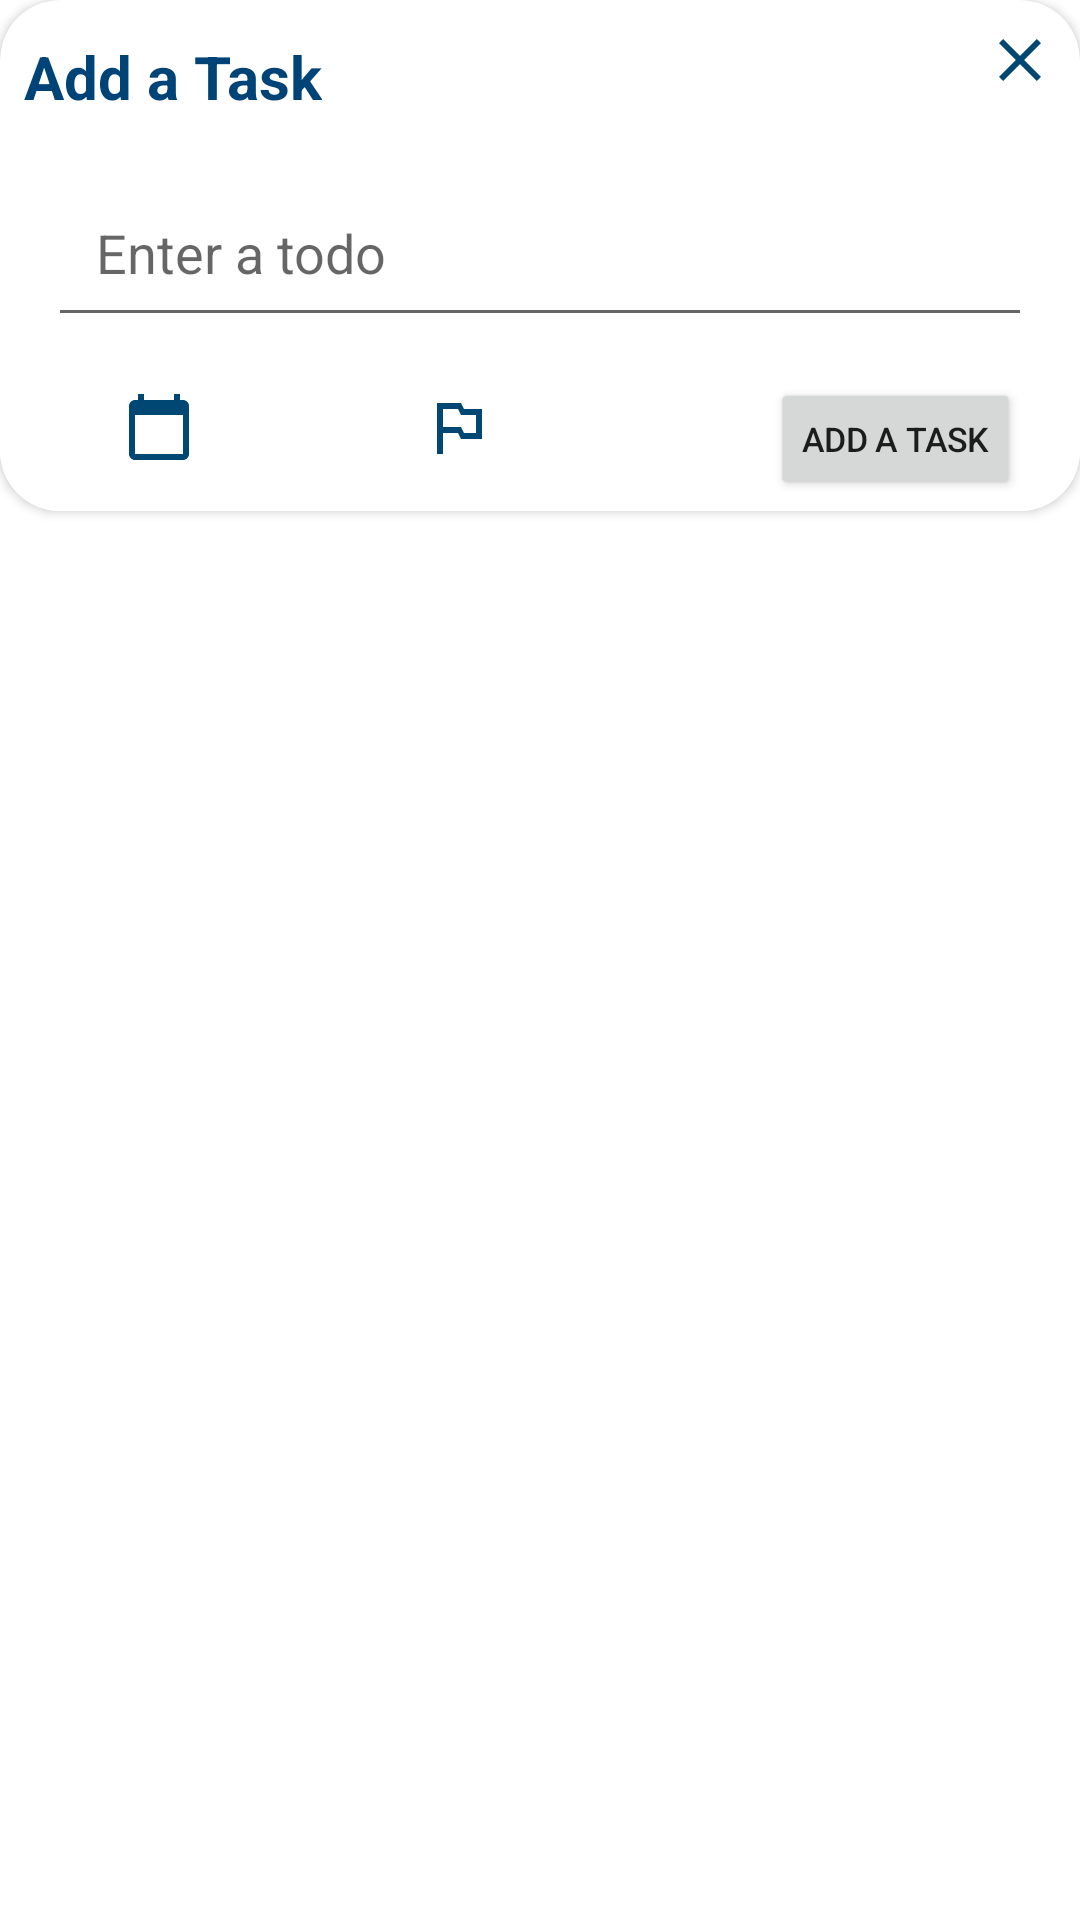

This screen was rendered from an Android layout file. Write that file and the resources it references.
<!-- AndroidManifest.xml: application theme Theme.MyApplication -->
<!-- res/layout/tododialog.xml -->
<?xml version="1.0" encoding="utf-8"?>
<LinearLayout
    xmlns:android="http://schemas.android.com/apk/res/android"
    android:layout_width="350dp"
    android:layout_height="wrap_content"
    xmlns:app="http://schemas.android.com/apk/res-auto"
   >

    <androidx.cardview.widget.CardView
        android:layout_width="match_parent"
        android:layout_height="wrap_content"
        app:cardCornerRadius="20dp"
        app:layout_constraintBottom_toBottomOf="parent"
        app:layout_constraintEnd_toEndOf="parent"
        app:layout_constraintStart_toStartOf="parent"
        app:layout_constraintTop_toTopOf="parent">

        <androidx.constraintlayout.widget.ConstraintLayout
            android:layout_width="match_parent"
            android:layout_height="wrap_content"
            android:padding="@dimen/dimen_8">

            <ImageView
                android:id="@+id/imageViewClose"
                android:layout_width="wrap_content"
                android:layout_height="wrap_content"
                android:src="@drawable/ic_baseline_close_24"
                app:layout_constraintEnd_toEndOf="parent"
                app:layout_constraintTop_toTopOf="parent"
                android:contentDescription="@string/close_desc">

            </ImageView>

            <TextView
                android:layout_width="wrap_content"
                android:layout_height="wrap_content"
                android:layout_marginTop="4dp"
                android:text="@string/add_task"
                android:textColor="@color/royal_blue"
                android:textSize="20sp"
                android:textStyle="bold"
                app:layout_constraintEnd_toStartOf="@+id/imageViewClose"
                app:layout_constraintHorizontal_bias="0.0"
                app:layout_constraintStart_toStartOf="parent"
                app:layout_constraintTop_toTopOf="parent">

            </TextView>
        </androidx.constraintlayout.widget.ConstraintLayout>

        <androidx.constraintlayout.widget.ConstraintLayout
            android:layout_width="match_parent"
            android:layout_height="wrap_content"
            android:id="@+id/con1"
            android:layout_marginTop="40dp"
            android:background="#fff"
            app:behavior_hideable="false"
            app:behavior_peekHeight="@dimen/dimen_32">

            <EditText
                android:id="@+id/enter_todo_et"
                android:layout_width="0dp"
                android:layout_height="wrap_content"
                android:autofillHints="@string/edit_hint1"
                android:layout_margin="@dimen/dimen_16"
                android:hint="@string/enter_todo_hint"
                android:inputType="textPersonName"
                android:padding="@dimen/dimen_16"
                app:layout_constraintEnd_toEndOf="parent"
                app:layout_constraintStart_toStartOf="parent"
                app:layout_constraintTop_toTopOf="parent" />

            <ImageButton
                android:id="@+id/priority_todo_button"
                android:layout_width="77dp"
                android:layout_height="40dp"
                android:layout_marginStart="24dp"
                android:layout_marginTop="10dp"
                android:background="@android:color/transparent"
                android:contentDescription="@string/image_description"
                app:layout_constraintStart_toEndOf="@+id/today_calendar_button"
                app:layout_constraintTop_toBottomOf="@+id/enter_todo_et"
                app:srcCompat="@drawable/ic_baseline_outlined_flag_24" />

            <Button
                android:id="@+id/save_btn"
                android:layout_width="wrap_content"
                android:text="@string/add_task"
                android:layout_height="wrap_content"
                android:layout_marginTop="10dp"
                android:contentDescription="@string/save_desc"
                android:scaleX="0.8"
                android:scaleY="0.8"
                app:layout_constraintEnd_toEndOf="parent"
                app:layout_constraintHorizontal_bias="0.843"
                app:layout_constraintStart_toEndOf="@+id/priority_todo_button"
                app:layout_constraintTop_toBottomOf="@+id/enter_todo_et"
                />

            <ImageButton
                android:id="@+id/today_calendar_button"
                android:layout_width="74dp"
                android:layout_height="40dp"
                android:layout_marginStart="16dp"
                android:layout_marginTop="10dp"
                android:background="@android:color/transparent"
                android:contentDescription="@string/image_description"
                app:layout_constraintStart_toStartOf="parent"
                app:layout_constraintTop_toBottomOf="@+id/enter_todo_et"
                app:srcCompat="@drawable/ic_baseline_calendar_today_24" />

            <com.google.android.material.chip.Chip
                android:id="@+id/tomorrow_chip"
                android:layout_width="269dp"
                android:layout_height="41dp"
                android:text="@string/tomorrow"
                app:chipIcon="@drawable/ic_baseline_wb_sunny_24"
                app:layout_constraintEnd_toEndOf="@+id/next_week_chip"
                app:layout_constraintHorizontal_bias="1.0"
                app:layout_constraintStart_toStartOf="@+id/next_week_chip"
                app:layout_constraintTop_toBottomOf="@+id/today_chip" />

            <com.google.android.material.chip.Chip
                android:id="@+id/next_week_chip"
                android:layout_width="272dp"
                android:layout_height="41dp"
                android:background="@android:color/transparent"
                android:text="@string/next_week"
                app:chipIcon="@drawable/ic_baseline_next_week_24"
                app:layout_constraintEnd_toEndOf="parent"
                app:layout_constraintStart_toStartOf="parent"
                app:layout_constraintTop_toBottomOf="@+id/tomorrow_chip" />

            <com.google.android.material.chip.Chip
                android:id="@+id/today_chip"
                android:layout_width="267dp"
                android:layout_height="41dp"
                android:layout_marginTop="2dp"
                android:text="@string/today"
                app:chipIcon="@drawable/ic_baseline_today_24"
                app:layout_constraintEnd_toEndOf="@+id/tomorrow_chip"
                app:layout_constraintStart_toStartOf="@+id/tomorrow_chip"
                app:layout_constraintTop_toBottomOf="@+id/textView" />

            <TextView
                android:id="@+id/textView"
                android:layout_width="244dp"
                android:layout_height="33dp"
                android:layout_marginTop="48dp"
                android:gravity="center_horizontal"
                android:text="@string/due_date_text"
                android:textSize="18sp"
                android:textStyle="bold"
                app:layout_constraintEnd_toEndOf="parent"
                app:layout_constraintHorizontal_bias="0.497"
                app:layout_constraintStart_toStartOf="parent"
                app:layout_constraintTop_toBottomOf="@+id/priority_todo_button" />

            <CalendarView
                android:id="@+id/calendar_view"
                android:layout_width="318dp"
                android:layout_height="296dp"
                app:layout_constraintBottom_toBottomOf="parent"
                app:layout_constraintEnd_toEndOf="parent"
                app:layout_constraintHorizontal_bias="0.494"
                app:layout_constraintStart_toStartOf="parent"
                app:layout_constraintTop_toBottomOf="@+id/next_week_chip"
                app:layout_constraintVertical_bias="0.16000003" />

            <RadioGroup
                android:id="@+id/radioGroup_priority"
                android:layout_width="0dp"
                android:layout_height="51dp"
                android:layout_marginTop="8dp"
                android:orientation="horizontal"
                android:padding="@dimen/dimen_10"
                android:visibility="gone"
                app:layout_constraintEnd_toEndOf="parent"
                app:layout_constraintStart_toStartOf="parent"
                app:layout_constraintTop_toBottomOf="@+id/priority_todo_button">

                <RadioButton
                    android:id="@+id/radioButton_high"
                    android:layout_width="wrap_content"
                    android:layout_height="wrap_content"
                    android:layout_weight="1"
                    android:background="#C91517"
                    android:text="@string/radio_high" />

                <RadioButton
                    android:id="@+id/radioButton_med"
                    android:layout_width="wrap_content"
                    android:layout_height="wrap_content"
                    android:layout_weight="1"
                    android:background="#FFB300"
                    android:text="@string/radio_med" />

                <RadioButton
                    android:id="@+id/radioButton_low"
                    android:layout_width="wrap_content"
                    android:layout_height="wrap_content"
                    android:layout_weight="1"
                    android:background="@android:color/holo_blue_light"
                    android:text="@string/radio_low" />
            </RadioGroup>

            <androidx.constraintlayout.widget.Group
                android:id="@+id/calendar_group"
                android:layout_width="180dp"
                android:layout_height="0dp"
                android:visibility="gone"
                app:constraint_referenced_ids="calendar_view,next_week_chip,tomorrow_chip,today_chip,textView"
                app:layout_constraintEnd_toEndOf="parent"
                app:layout_constraintStart_toStartOf="parent" />

        </androidx.constraintlayout.widget.ConstraintLayout>

    </androidx.cardview.widget.CardView>

</LinearLayout>
<!-- resources referenced by this layout -->
<resources>
  <color name="royal_blue">#004377</color>
  <dimen name="dimen_10">10dp</dimen>
  <dimen name="dimen_16">16dp</dimen>
  <dimen name="dimen_32">32dp</dimen>
  <dimen name="dimen_8">8dp</dimen>
  <!-- drawable ic_baseline_calendar_today_24 (drawable) -->
  <vector android:height="24dp" android:tint="#004773"
      android:viewportHeight="24" android:viewportWidth="24"
      android:width="24dp" xmlns:android="http://schemas.android.com/apk/res/android">
      <path android:fillColor="@android:color/white" android:pathData="M20,3h-1L19,1h-2v2L7,3L7,1L5,1v2L4,3c-1.1,0 -2,0.9 -2,2v16c0,1.1 0.9,2 2,2h16c1.1,0 2,-0.9 2,-2L22,5c0,-1.1 -0.9,-2 -2,-2zM20,21L4,21L4,8h16v13z"/>
  </vector>
  <!-- drawable ic_baseline_close_24 (drawable) -->
  <vector android:height="24dp" android:tint="#004773"
      android:viewportHeight="24" android:viewportWidth="24"
      android:width="24dp" xmlns:android="http://schemas.android.com/apk/res/android">
      <path android:fillColor="@android:color/white" android:pathData="M19,6.41L17.59,5 12,10.59 6.41,5 5,6.41 10.59,12 5,17.59 6.41,19 12,13.41 17.59,19 19,17.59 13.41,12z"/>
  </vector>
  <!-- drawable ic_baseline_next_week_24 (drawable) -->
  <vector android:height="24dp" android:tint="#004773"
      android:viewportHeight="24" android:viewportWidth="24"
      android:width="24dp" xmlns:android="http://schemas.android.com/apk/res/android">
      <path android:fillColor="@android:color/white" android:pathData="M20,7h-4V5c0,-0.55 -0.22,-1.05 -0.59,-1.41C15.05,3.22 14.55,3 14,3h-4C8.9,3 8,3.9 8,5v2H4C2.9,7 2,7.9 2,9v11c0,1.1 0.9,2 2,2h16c1.1,0 2,-0.9 2,-2V9C22,7.9 21.1,7 20,7zM10,5h4v2h-4V5zM11,18.5l-1,-1l3,-3l-3,-3l1,-1l4,4L11,18.5z"/>
  </vector>
  <!-- drawable ic_baseline_outlined_flag_24 (drawable) -->
  <vector android:height="24dp" android:tint="#004773"
      android:viewportHeight="24" android:viewportWidth="24"
      android:width="24dp" xmlns:android="http://schemas.android.com/apk/res/android">
      <path android:fillColor="@android:color/white" android:pathData="M14,6l-1,-2L5,4v17h2v-7h5l1,2h7L20,6h-6zM18,14h-4l-1,-2L7,12L7,6h5l1,2h5v6z"/>
  </vector>
  <!-- drawable ic_baseline_today_24 (drawable) -->
  <vector android:height="24dp" android:tint="#004773"
      android:viewportHeight="24" android:viewportWidth="24"
      android:width="24dp" xmlns:android="http://schemas.android.com/apk/res/android">
      <path android:fillColor="@android:color/white" android:pathData="M19,3h-1L18,1h-2v2L8,3L8,1L6,1v2L5,3c-1.11,0 -1.99,0.9 -1.99,2L3,19c0,1.1 0.89,2 2,2h14c1.1,0 2,-0.9 2,-2L21,5c0,-1.1 -0.9,-2 -2,-2zM19,19L5,19L5,8h14v11zM7,10h5v5L7,15z"/>
  </vector>
  <string name="add_task">Add a Task</string>
  <string name="close_desc">Close button</string>
  <string name="due_date_text">Due date</string>
  <string name="edit_hint1">Enter a task</string>
  <string name="enter_todo_hint">Enter a todo</string>
  <string name="image_description">priority to do</string>
  <string name="next_week">next week</string>
  <string name="radio_high">High</string>
  <string name="radio_low">Low</string>
  <string name="radio_med">Medium</string>
  <string name="save_desc">Save button</string>
  <string name="today">Today</string>
  <string name="tomorrow">tomorrow</string>
  <style name="Theme.MyApplication" parent="Theme.MaterialComponents.Light.NoActionBar">
          
          <item name="colorPrimary">@color/royal_blue</item>
          <item name="colorPrimaryVariant">@color/dark_royal_blue</item>
          <item name="colorOnPrimary">@color/white</item>
          
          <item name="colorSecondary">@color/royal_blue</item>
          <item name="colorSecondaryVariant">@color/teal_700</item>
          <item name="colorOnSecondary">@color/white</item>
          
          <item name="android:statusBarColor" tools:targetApi="l">?attr/colorPrimaryVariant</item>
          
      </style>
  <color name="dark_royal_blue">#013965</color>
  <color name="white">#FFFFFFFF</color>
  <color name="teal_700">#FF018786</color>
</resources>
